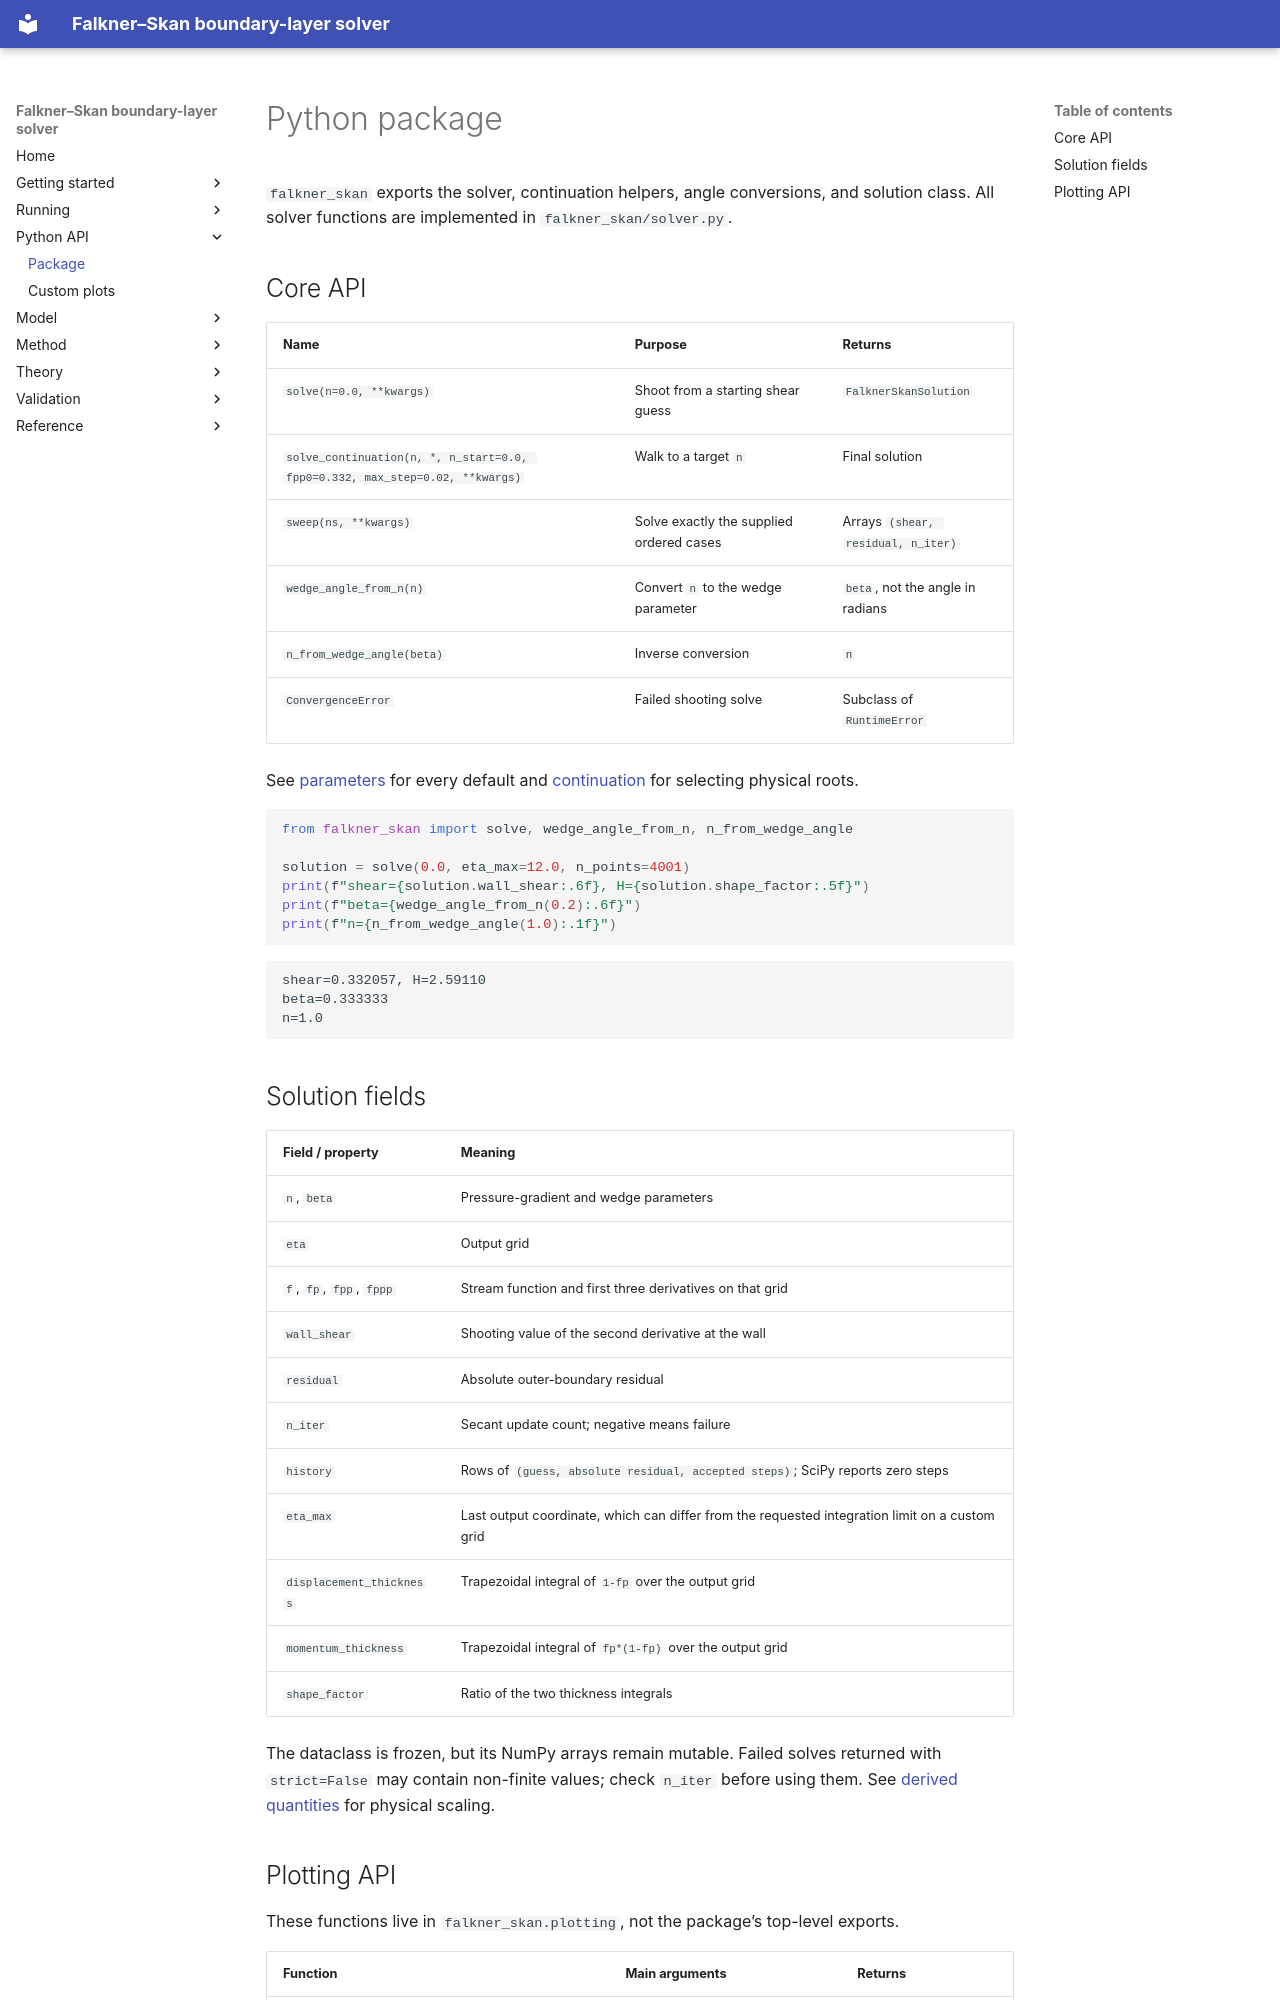

repository: mrodrig6/basic_faulkner_skan · page: api/package.html · generator: mkdocs

# Python package

`falkner_skan` exports the solver, continuation helpers, angle conversions, and solution class. All solver functions are implemented in `falkner_skan/solver.py`.

## Core API

| Name | Purpose | Returns |
|---|---|---|
| `solve(n=0.0, **kwargs)` | Shoot from a starting shear guess | `FalknerSkanSolution` |
| `solve_continuation(n, *, n_start=0.0, fpp0=0.332, max_step=0.02, **kwargs)` | Walk to a target `n` | Final solution |
| `sweep(ns, **kwargs)` | Solve exactly the supplied ordered cases | Arrays `(shear, residual, n_iter)` |
| `wedge_angle_from_n(n)` | Convert `n` to the wedge parameter | `beta`, not the angle in radians |
| `n_from_wedge_angle(beta)` | Inverse conversion | `n` |
| `ConvergenceError` | Failed shooting solve | Subclass of `RuntimeError` |

See [parameters](../model/parameters.md) for every default and [continuation](../running/continuation.md) for selecting physical roots.

```python
from falkner_skan import solve, wedge_angle_from_n, n_from_wedge_angle

solution = solve(0.0, eta_max=12.0, n_points=4001)
print(f"shear={solution.wall_shear:.6f}, H={solution.shape_factor:.5f}")
print(f"beta={wedge_angle_from_n(0.2):.6f}")
print(f"n={n_from_wedge_angle(1.0):.1f}")
```

```text
shear=0.332057, H=2.59110
beta=0.333333
n=1.0
```

## Solution fields

| Field / property | Meaning |
|---|---|
| `n`, `beta` | Pressure-gradient and wedge parameters |
| `eta` | Output grid |
| `f`, `fp`, `fpp`, `fppp` | Stream function and first three derivatives on that grid |
| `wall_shear` | Shooting value of the second derivative at the wall |
| `residual` | Absolute outer-boundary residual |
| `n_iter` | Secant update count; negative means failure |
| `history` | Rows of `(guess, absolute residual, accepted steps)`; SciPy reports zero steps |
| `eta_max` | Last output coordinate, which can differ from the requested integration limit on a custom grid |
| `displacement_thickness` | Trapezoidal integral of `1-fp` over the output grid |
| `momentum_thickness` | Trapezoidal integral of `fp*(1-fp)` over the output grid |
| `shape_factor` | Ratio of the two thickness integrals |

The dataclass is frozen, but its NumPy arrays remain mutable. Failed solves returned with `strict=False` may contain non-finite values; check `n_iter` before using them. See [derived quantities](../theory/derived-quantities.md) for physical scaling.
